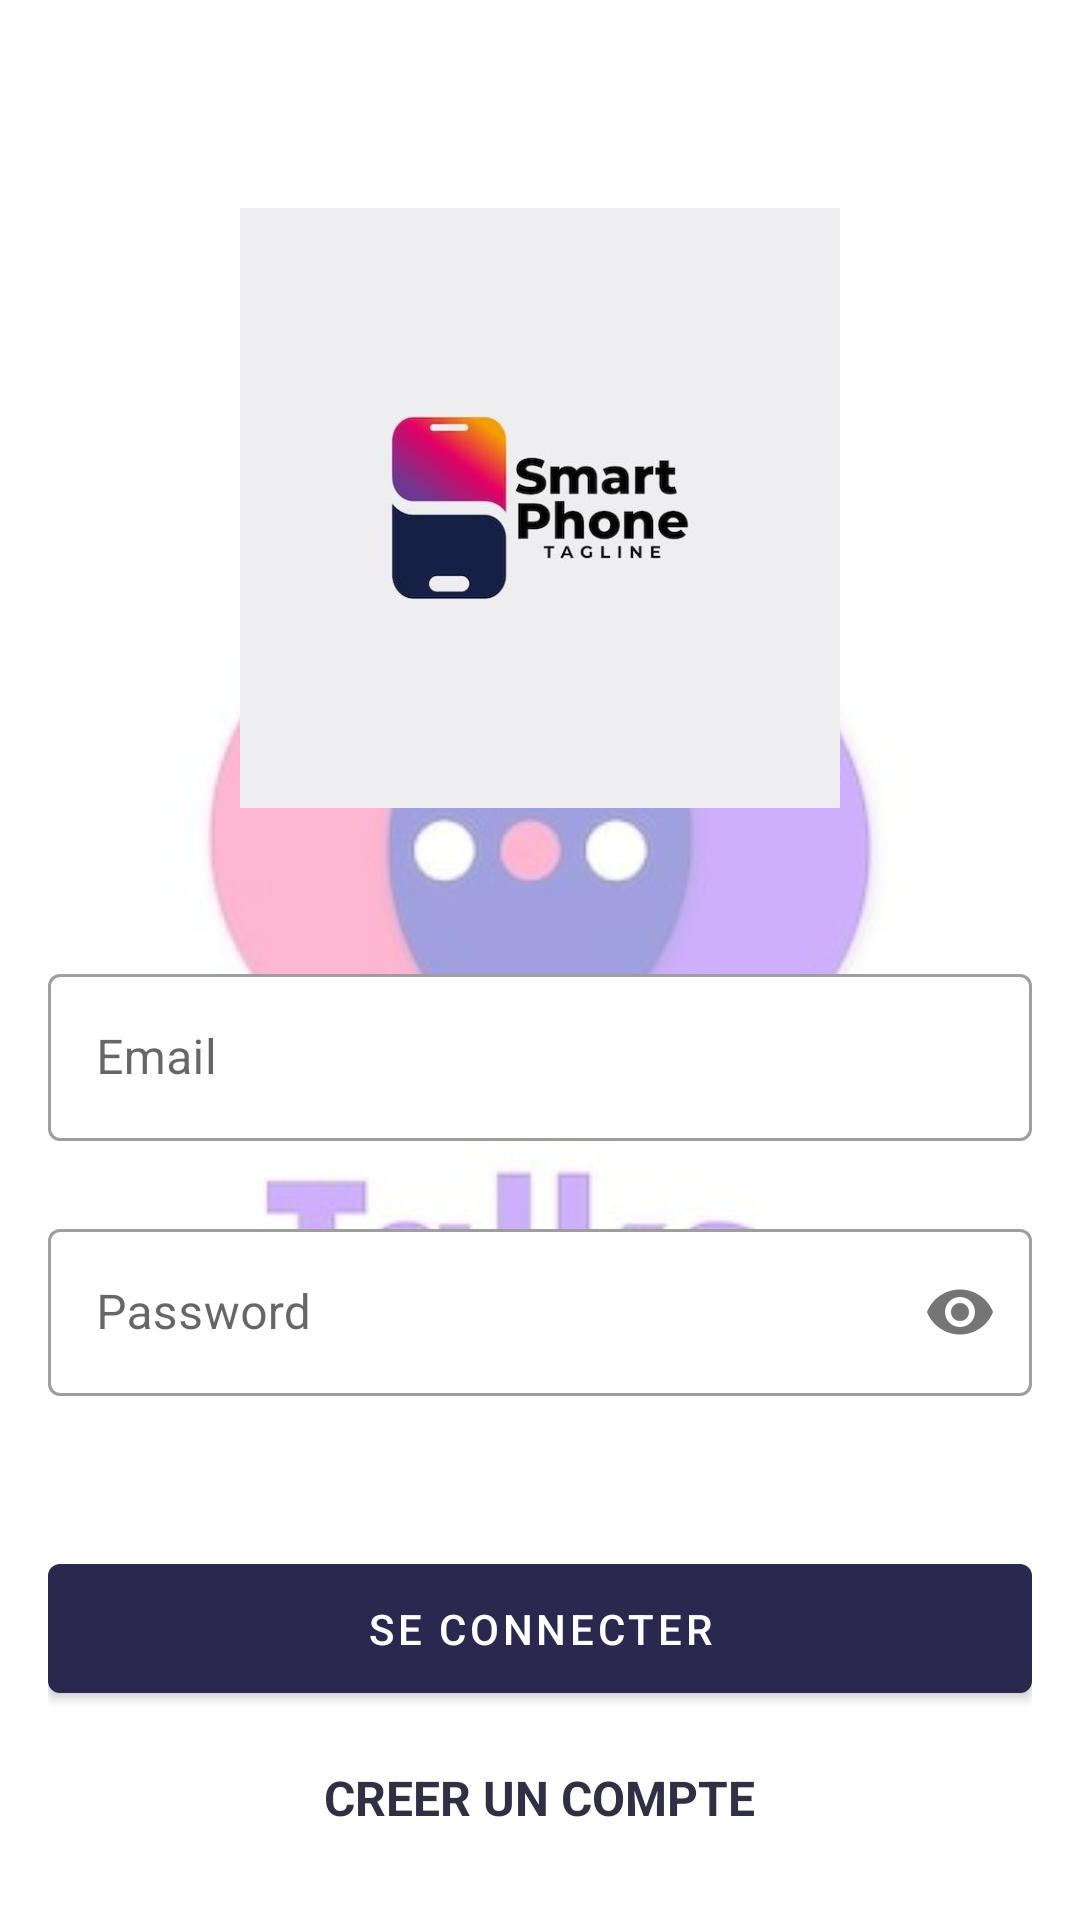

This screen was rendered from an Android layout file. Write that file and the resources it references.
<!-- AndroidManifest.xml: activity theme Theme.ChatApp.NoActionBar -->
<!-- res/layout/activity_authentification.xml -->
<?xml version="1.0" encoding="utf-8"?>
<RelativeLayout xmlns:android="http://schemas.android.com/apk/res/android"
    xmlns:app="http://schemas.android.com/apk/res-auto"
    xmlns:tools="http://schemas.android.com/tools"
    android:layout_width="match_parent"
    android:layout_height="match_parent"
    tools:context=".activities.AuthentificationActivity">

    <ImageView
        android:layout_width="match_parent"
        android:layout_height="match_parent"
        android:alpha="0.4"
        android:scaleType="centerCrop"
        android:src="@drawable/talks"/>


<LinearLayout
    android:layout_width="match_parent"
    android:layout_height="match_parent"
    android:padding="16dp"
    android:orientation="vertical"
    android:gravity="center">
    
    <ImageView
        android:layout_width="200dp"
        android:layout_height="200dp"
        android:layout_marginBottom="50dp"
        android:layout_gravity="center_horizontal"
        android:src="@drawable/smart_phone"/>
    
    <com.google.android.material.textfield.TextInputLayout
        android:id="@+id/layoutTextInputEmail"
        android:layout_width="match_parent"
        style="@style/Widget.MaterialComponents.TextInputLayout.OutlinedBox"
        android:hint="Email"
        android:layout_height="wrap_content"
        app:boxBackgroundColor="@color/white">

        <com.google.android.material.textfield.TextInputEditText
            android:layout_width="match_parent"
            android:layout_height="wrap_content"
            android:inputType="textEmailAddress"/>

    </com.google.android.material.textfield.TextInputLayout>

    <com.google.android.material.textfield.TextInputLayout
        android:id="@+id/layoutTextInputPassword"
        android:layout_width="match_parent"
        style="@style/Widget.MaterialComponents.TextInputLayout.OutlinedBox"
        android:hint="Password"
        android:layout_marginTop="24dp"
        android:layout_height="wrap_content"
        app:boxBackgroundColor="@color/white"
        app:passwordToggleEnabled="true">


        <com.google.android.material.textfield.TextInputEditText
            android:layout_width="match_parent"
            android:layout_height="wrap_content"
            android:inputType="textPassword"/>

    </com.google.android.material.textfield.TextInputLayout>

    <com.google.android.material.button.MaterialButton
        android:id="@+id/btnConnect"
        android:layout_width="match_parent"
        android:layout_height="55dp"
        android:gravity="center"
        android:layout_marginTop="50dp"
        android:text="se connecter"
        app:cornerRadius="4dp"/>


</LinearLayout>

    <TextView
        android:id="@+id/tvRegister"
        android:layout_width="wrap_content"
        android:layout_height="wrap_content"
        android:text="creer un compte"
        android:textAllCaps="true"
        android:textStyle="bold"
        android:gravity="center"
        android:textSize="16dp"
        android:layout_centerHorizontal="true"
        android:layout_alignParentBottom="true"
        android:layout_margin="30dp"
        android:textColor="@color/colorPrimaryVariant"/>

</RelativeLayout>
<!-- resources referenced by this layout -->
<resources>
  <color name="colorPrimaryVariant">#302f44</color>
  <color name="white">#FFFFFFFF</color>
  <!-- drawable smart_phone: jpg bitmap (drawable, 14740 bytes) -->
  <!-- drawable talks: jpg bitmap (drawable, 13348 bytes) -->
  <style name="Theme.ChatApp.NoActionBar">
          <item name="windowActionBar">false</item>
          <item name="windowNoTitle">true</item>
      </style>
</resources>
